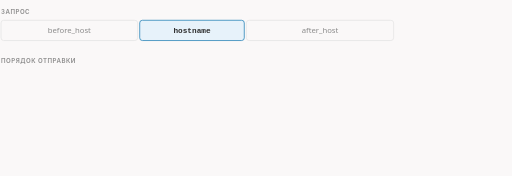
t = 0.00 s
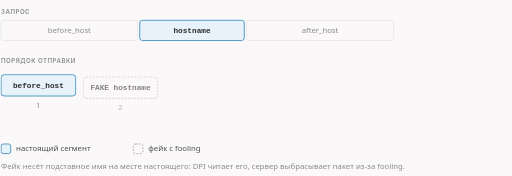
t = 1.66 s
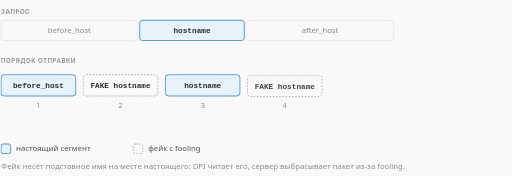
t = 3.33 s
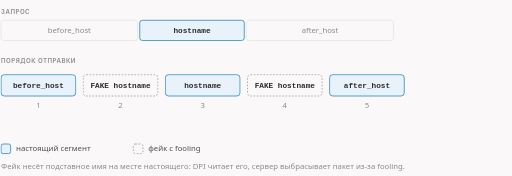
t = 5.13 s
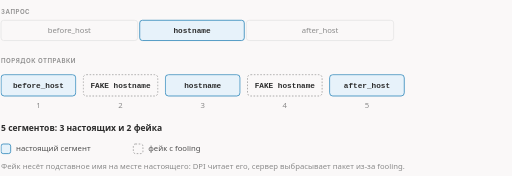
t = 6.35 s
t = 8.40 s: frame unchanged from t = 6.35 s, image omitted

The animated SVG that drew these frames (rendered in a browser with its animation timeline set to each time). Animation: 8 CSS @keyframes rules; frames cover the first 8.40 s, repeats indefinitely.

<svg xmlns="http://www.w3.org/2000/svg" class="dsh-z2-hostfake-base" viewBox="0 0 960 330" width="960" height="330" role="img" aria-labelledby="dsh-z2-hostfake-base-t dsh-z2-hostfake-base-d">
<title id="dsh-z2-hostfake-base-t">hostfakesplit — базовый вариант: без midhost и disorder_after</title>
<desc id="dsh-z2-hostfake-base-d">Запрос делится на до-хост, hostname и после-хост. Фейк с подставным именем окружает настоящее имя сайта; сегменты уходят в показанном порядке. 5 сегментов: 3 настоящих и 2 фейка.</desc>
<style>.dsh-z2-hostfake-base{--fg:var(--dark,#2b2b2b);--fg2:var(--darkgray,#4e4e4e);--mute:var(--gray,#8a8a8a);--line:var(--lightgray,#e5e5e5);--acc:var(--secondary,#1f7fb5);--tint:var(--highlight,rgba(178,225,255,.28));--bg:var(--light,#faf8f8);--rej:#c4372b;--rejt:rgba(196,55,43,.10)}@media (prefers-color-scheme:dark){.dsh-z2-hostfake-base{--fg:var(--dark,#ebebec);--fg2:var(--darkgray,#d4d4d4);--mute:var(--gray,#8c8c8c);--line:var(--lightgray,#393639);--acc:var(--secondary,#b2e1ff);--tint:var(--highlight,rgba(178,225,255,.12));--bg:var(--light,#161618);--rej:#ff8f80;--rejt:rgba(255,143,128,.13)}}.dsh-z2-hostfake-base .dsh-z2-hostfake-base-bg{fill:var(--bg)}.dsh-z2-hostfake-base text{font-family:var(--bodyFont,'Source Sans 3'),system-ui,-apple-system,'Segoe UI',Roboto,sans-serif;font-size:16px;fill:var(--fg2)}.dsh-z2-hostfake-base .dsh-z2-hostfake-base-t{paint-order:stroke;stroke:var(--bg);stroke-width:5px;stroke-linejoin:round}.dsh-z2-hostfake-base .dsh-z2-hostfake-base-tk{font-weight:600;fill:var(--fg);paint-order:stroke;stroke:var(--bg);stroke-width:5px;stroke-linejoin:round}.dsh-z2-hostfake-base .dsh-z2-hostfake-base-m{font-family:var(--codeFont,'JetBrains Mono'),ui-monospace,'Cascadia Code',Consolas,monospace;font-size:14.5px;paint-order:stroke;stroke:var(--bg);stroke-width:5px;stroke-linejoin:round}.dsh-z2-hostfake-base .dsh-z2-hostfake-base-mk{font-family:var(--codeFont,'JetBrains Mono'),ui-monospace,'Cascadia Code',Consolas,monospace;font-size:14.5px;font-weight:600;fill:var(--fg)}.dsh-z2-hostfake-base .dsh-z2-hostfake-base-ml{font-family:var(--codeFont,'JetBrains Mono'),ui-monospace,'Cascadia Code',Consolas,monospace;font-size:18px;font-weight:600;fill:var(--fg)}.dsh-z2-hostfake-base .dsh-z2-hostfake-base-cap{font-family:var(--headerFont,Inter),system-ui,-apple-system,'Segoe UI',Roboto,sans-serif;font-size:11.5px;font-weight:600;letter-spacing:.08em;text-transform:uppercase;fill:var(--mute)}.dsh-z2-hostfake-base .dsh-z2-hostfake-base-sm{font-size:14.5px}.dsh-z2-hostfake-base .dsh-z2-hostfake-base-mu{fill:var(--mute)}.dsh-z2-hostfake-base .dsh-z2-hostfake-base-fg{fill:var(--fg)}.dsh-z2-hostfake-base .dsh-z2-hostfake-base-acc{fill:var(--acc)}.dsh-z2-hostfake-base .dsh-z2-hostfake-base-rej{fill:var(--rej)}.dsh-z2-hostfake-base .dsh-z2-hostfake-base-c{text-anchor:middle}.dsh-z2-hostfake-base .dsh-z2-hostfake-base-r{text-anchor:end}.dsh-z2-hostfake-base .dsh-z2-hostfake-base-bx{fill:var(--bg);stroke:var(--line);stroke-width:1.4}.dsh-z2-hostfake-base .dsh-z2-hostfake-base-bxa{fill:var(--tint);stroke:var(--acc);stroke-width:1.4}.dsh-z2-hostfake-base .dsh-z2-hostfake-base-bxr{fill:var(--rejt);stroke:var(--rej);stroke-width:1.4}.dsh-z2-hostfake-base .dsh-z2-hostfake-base-bxd{fill:none;stroke:var(--mute);stroke-width:1.3;stroke-dasharray:3 3}.dsh-z2-hostfake-base .dsh-z2-hostfake-base-bxn{fill:none;stroke:none}.dsh-z2-hostfake-base .dsh-z2-hostfake-base-lf{fill:none;stroke:var(--line);stroke-width:1.2}.dsh-z2-hostfake-base .dsh-z2-hostfake-base-lfd{fill:none;stroke:var(--line);stroke-width:1.2;stroke-dasharray:4 5}.dsh-z2-hostfake-base .dsh-z2-hostfake-base-lm{fill:none;stroke:var(--mute);stroke-width:1.4}.dsh-z2-hostfake-base .dsh-z2-hostfake-base-lmd{fill:none;stroke:var(--mute);stroke-width:1.4;stroke-dasharray:4 5}.dsh-z2-hostfake-base .dsh-z2-hostfake-base-lr{fill:none;stroke:var(--rej);stroke-width:2}.dsh-z2-hostfake-base .dsh-z2-hostfake-base-la{fill:none;stroke:var(--acc);stroke-width:2}.dsh-z2-hostfake-base .dsh-z2-hostfake-base-ln-a{fill:none;stroke:var(--acc);stroke-width:2;stroke-dasharray:100}.dsh-z2-hostfake-base .dsh-z2-hostfake-base-ln-f{fill:none;stroke:var(--fg2);stroke-width:2;stroke-dasharray:100}.dsh-z2-hostfake-base .dsh-z2-hostfake-base-ln-r{fill:none;stroke:var(--rej);stroke-width:2;stroke-dasharray:100}.dsh-z2-hostfake-base .dsh-z2-hostfake-base-sl-a{fill:none;stroke:var(--acc);stroke-width:2}.dsh-z2-hostfake-base .dsh-z2-hostfake-base-sl-f{fill:none;stroke:var(--fg2);stroke-width:2}.dsh-z2-hostfake-base .dsh-z2-hostfake-base-sl-r{fill:none;stroke:var(--rej);stroke-width:2}.dsh-z2-hostfake-base .dsh-z2-hostfake-base-bxbg{fill:var(--bg);stroke:none}.dsh-z2-hostfake-base .dsh-z2-hostfake-base-hd-a{fill:var(--acc)}.dsh-z2-hostfake-base .dsh-z2-hostfake-base-hd-f{fill:var(--fg2)}.dsh-z2-hostfake-base .dsh-z2-hostfake-base-hd-r{fill:var(--rej)}.dsh-z2-hostfake-base .dsh-z2-hostfake-base-dot{fill:var(--acc)}.dsh-z2-hostfake-base .dsh-z2-hostfake-base-ring{fill:none;stroke:var(--acc);stroke-width:1.8}.dsh-z2-hostfake-base .dsh-z2-hostfake-base-nd{fill:var(--bg);stroke:var(--mute);stroke-width:1.5}.dsh-z2-hostfake-base .dsh-z2-hostfake-base-ndr{fill:var(--rejt);stroke:var(--rej);stroke-width:1.8}.dsh-z2-hostfake-base .dsh-z2-hostfake-base-nda{fill:var(--tint);stroke:var(--acc);stroke-width:1.8}.dsh-z2-hostfake-base .a{animation-duration:11s;animation-timing-function:cubic-bezier(.3,.6,.25,1);animation-iteration-count:infinite;animation-fill-mode:both}@media (prefers-reduced-motion:reduce){.dsh-z2-hostfake-base .a{animation:none}.dsh-z2-hostfake-base .tr{display:none}}figure.dsh-z2-hostfake-base-fig{margin:1.6rem 0;overflow-x:auto}figure.dsh-z2-hostfake-base-fig>svg{display:block;width:100%;min-width:680px;height:auto}@keyframes dsh-z2-hostfake-base-k1{0.0%{opacity:0;transform:translate(0px,10px)}7.273%{opacity:0;transform:translate(0px,10px)}9.545%{opacity:1;transform:translate(0px,0px)}95.0%{opacity:1;transform:translate(0px,0px)}98.636%{opacity:0;transform:translate(0px,10px)}100%{opacity:0;transform:translate(0px,10px)}}.dsh-z2-hostfake-base .dsh-z2-hostfake-base-e1{animation-name:dsh-z2-hostfake-base-k1}@keyframes dsh-z2-hostfake-base-k2{0.0%{opacity:0;transform:translate(0px,10px)}14.545%{opacity:0;transform:translate(0px,10px)}16.818%{opacity:1;transform:translate(0px,0px)}95.0%{opacity:1;transform:translate(0px,0px)}98.636%{opacity:0;transform:translate(0px,10px)}100%{opacity:0;transform:translate(0px,10px)}}.dsh-z2-hostfake-base .dsh-z2-hostfake-base-e2{animation-name:dsh-z2-hostfake-base-k2}@keyframes dsh-z2-hostfake-base-k3{0.0%{opacity:0;transform:translate(0px,10px)}21.818%{opacity:0;transform:translate(0px,10px)}24.091%{opacity:1;transform:translate(0px,0px)}95.0%{opacity:1;transform:translate(0px,0px)}98.636%{opacity:0;transform:translate(0px,10px)}100%{opacity:0;transform:translate(0px,10px)}}.dsh-z2-hostfake-base .dsh-z2-hostfake-base-e3{animation-name:dsh-z2-hostfake-base-k3}@keyframes dsh-z2-hostfake-base-k4{0.0%{opacity:0;transform:translate(0px,10px)}29.091%{opacity:0;transform:translate(0px,10px)}31.364%{opacity:1;transform:translate(0px,0px)}95.0%{opacity:1;transform:translate(0px,0px)}98.636%{opacity:0;transform:translate(0px,10px)}100%{opacity:0;transform:translate(0px,10px)}}.dsh-z2-hostfake-base .dsh-z2-hostfake-base-e4{animation-name:dsh-z2-hostfake-base-k4}@keyframes dsh-z2-hostfake-base-k5{0.0%{opacity:0;transform:translate(0px,10px)}36.364%{opacity:0;transform:translate(0px,10px)}38.636%{opacity:1;transform:translate(0px,0px)}95.0%{opacity:1;transform:translate(0px,0px)}98.636%{opacity:0;transform:translate(0px,10px)}100%{opacity:0;transform:translate(0px,10px)}}.dsh-z2-hostfake-base .dsh-z2-hostfake-base-e5{animation-name:dsh-z2-hostfake-base-k5}@keyframes dsh-z2-hostfake-base-k6{0.0%{opacity:0;transform:translate(0px,0px)}54.545%{opacity:0;transform:translate(0px,0px)}57.727%{opacity:1;transform:translate(0px,0px)}95.0%{opacity:1;transform:translate(0px,0px)}98.636%{opacity:0;transform:translate(0px,0px)}100%{opacity:0;transform:translate(0px,0px)}}.dsh-z2-hostfake-base .dsh-z2-hostfake-base-e6{animation-name:dsh-z2-hostfake-base-k6}@keyframes dsh-z2-hostfake-base-k7{0.0%{opacity:0;transform:translate(0px,0px)}1.818%{opacity:0;transform:translate(0px,0px)}5.0%{opacity:1;transform:translate(0px,0px)}95.0%{opacity:1;transform:translate(0px,0px)}98.636%{opacity:0;transform:translate(0px,0px)}100%{opacity:0;transform:translate(0px,0px)}}.dsh-z2-hostfake-base .dsh-z2-hostfake-base-e7{animation-name:dsh-z2-hostfake-base-k7}@keyframes dsh-z2-hostfake-base-k8{0.0%{opacity:0;transform:translate(0px,0px)}1.818%{opacity:0;transform:translate(0px,0px)}5.0%{opacity:1;transform:translate(0px,0px)}95.0%{opacity:1;transform:translate(0px,0px)}98.636%{opacity:0;transform:translate(0px,0px)}100%{opacity:0;transform:translate(0px,0px)}}.dsh-z2-hostfake-base .dsh-z2-hostfake-base-e8{animation-name:dsh-z2-hostfake-base-k8}.dsh-z2-hostfake-base .dsh-z2-hostfake-base-dsh{stroke-dasharray:5 5}</style>
<rect class="dsh-z2-hostfake-base-bg" x="0" y="0" width="960" height="330"/>
<text class="dsh-z2-hostfake-base-cap" x="2" y="26">запрос</text>
<rect class="dsh-z2-hostfake-base-bx" x="2" y="38" width="256" height="38" rx="5"/><text class="dsh-z2-hostfake-base-mu dsh-z2-hostfake-base-c dsh-z2-hostfake-base-sm" x="130.0" y="62">before_host</text>
<rect class="dsh-z2-hostfake-base-bxa" x="262" y="38" width="196" height="38" rx="5"/><text class="dsh-z2-hostfake-base-mk dsh-z2-hostfake-base-c dsh-z2-hostfake-base-sm" x="360.0" y="62">hostname</text>
<rect class="dsh-z2-hostfake-base-bx" x="462" y="38" width="276" height="38" rx="5"/><text class="dsh-z2-hostfake-base-mu dsh-z2-hostfake-base-c dsh-z2-hostfake-base-sm" x="600.0" y="62">after_host</text>
<text class="dsh-z2-hostfake-base-cap" x="2" y="118">порядок отправки</text>
<g class="a dsh-z2-hostfake-base-e1"><rect class="dsh-z2-hostfake-base-bxbg" x="2.0" y="140.0" width="140" height="40" rx="6"/><rect class="dsh-z2-hostfake-base-bxa" x="2.0" y="140.0" width="140" height="40" rx="6"/><text class="dsh-z2-hostfake-base-mk dsh-z2-hostfake-base-sm dsh-z2-hostfake-base-c" x="72" y="165">before_host</text><text class="dsh-z2-hostfake-base-mu dsh-z2-hostfake-base-sm dsh-z2-hostfake-base-c" x="72" y="202">1</text></g>
<g class="a dsh-z2-hostfake-base-e2"><rect class="dsh-z2-hostfake-base-bxbg" x="156.0" y="140.0" width="140" height="40" rx="6"/><rect class="dsh-z2-hostfake-base-bxd" x="156.0" y="140.0" width="140" height="40" rx="6"/><text class="dsh-z2-hostfake-base-mk dsh-z2-hostfake-base-sm dsh-z2-hostfake-base-c" x="226" y="165">FAKE hostname</text><text class="dsh-z2-hostfake-base-mu dsh-z2-hostfake-base-sm dsh-z2-hostfake-base-c" x="226" y="202">2</text></g>
<g class="a dsh-z2-hostfake-base-e3"><rect class="dsh-z2-hostfake-base-bxbg" x="310.0" y="140.0" width="140" height="40" rx="6"/><rect class="dsh-z2-hostfake-base-bxa" x="310.0" y="140.0" width="140" height="40" rx="6"/><text class="dsh-z2-hostfake-base-mk dsh-z2-hostfake-base-sm dsh-z2-hostfake-base-c" x="380" y="165">hostname</text><text class="dsh-z2-hostfake-base-mu dsh-z2-hostfake-base-sm dsh-z2-hostfake-base-c" x="380" y="202">3</text></g>
<g class="a dsh-z2-hostfake-base-e4"><rect class="dsh-z2-hostfake-base-bxbg" x="464.0" y="140.0" width="140" height="40" rx="6"/><rect class="dsh-z2-hostfake-base-bxd" x="464.0" y="140.0" width="140" height="40" rx="6"/><text class="dsh-z2-hostfake-base-mk dsh-z2-hostfake-base-sm dsh-z2-hostfake-base-c" x="534" y="165">FAKE hostname</text><text class="dsh-z2-hostfake-base-mu dsh-z2-hostfake-base-sm dsh-z2-hostfake-base-c" x="534" y="202">4</text></g>
<g class="a dsh-z2-hostfake-base-e5"><rect class="dsh-z2-hostfake-base-bxbg" x="618.0" y="140.0" width="140" height="40" rx="6"/><rect class="dsh-z2-hostfake-base-bxa" x="618.0" y="140.0" width="140" height="40" rx="6"/><text class="dsh-z2-hostfake-base-mk dsh-z2-hostfake-base-sm dsh-z2-hostfake-base-c" x="688" y="165">after_host</text><text class="dsh-z2-hostfake-base-mu dsh-z2-hostfake-base-sm dsh-z2-hostfake-base-c" x="688" y="202">5</text></g>
<g class="a dsh-z2-hostfake-base-e6"><text class="dsh-z2-hostfake-base-tk" x="2" y="246">5 сегментов: 3 настоящих и 2 фейка</text></g>
<g class="a dsh-z2-hostfake-base-e7"><rect class="dsh-z2-hostfake-base-bxa" x="2" y="270" width="18" height="18" rx="4"/><text class="dsh-z2-hostfake-base-t dsh-z2-hostfake-base-sm" x="30" y="284">настоящий сегмент</text><rect class="dsh-z2-hostfake-base-bxd" x="250" y="270" width="18" height="18" rx="4"/><text class="dsh-z2-hostfake-base-t dsh-z2-hostfake-base-sm" x="278" y="284">фейк с fooling</text></g>
<g class="a dsh-z2-hostfake-base-e8"><text class="dsh-z2-hostfake-base-mu dsh-z2-hostfake-base-sm" x="2" y="316">Фейк несёт подставное имя на месте настоящего: DPI читает его, сервер выбрасывает пакет из-за fooling.</text></g>
</svg>
